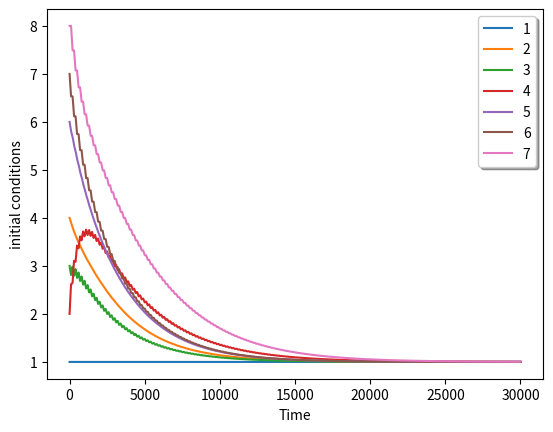

Source code (Python):
import numpy as np
import matplotlib.pyplot as plt
from scipy.integrate import quad

D = 2 #int(input("Enter the number of switching graphts: "))
switch_time = 0.1 #int(input("Enter the switch time: "))
T = 30 #int(input("Enter the time: "))
N = 7 #int(input("Enter the number of vertices: "))
a = 0

#X_0 = np.matrix(input("Enter the initial conditions: "))
X_0 = [1, 4, 3, 2, 6, 7, 8, 0]   # 1;4;3;2;6;7;8;0
dt = 0.001

NoofEdges = [[] for i in range(D)]
E = [[] for i in range(D)]
Laplacian = [[] for i in range(D)]
#x = [[] for i in range(D)]

#for i in range(D):
#    NoofEdges[i] = int(input("Enter the number of Edges: "))
#    E[i] = np.matrix(input("Enter the head and tail of the edges: ")) 

NoofEdges[0] = 7
NoofEdges[1] = 7
#NoofEdges[2] = 12

#E[0]=np.matrix([[1,3],[3,1],[2,3],[3,2],[3,4],[4,3],[2,5],[5,2],[3,6],[6,3],[4,7],[7,4],[5,6],[6,5]])    
#E[1]=np.matrix([[1,3],[3,1],[2,3],[3,2],[3,4],[4,3],[2,5],[5,2],[4,7],[7,4],[5,6],[6,5]])                
#E[2]=np.matrix([[1,3],[3,1],[2,3],[3,2],[3,4],[4,3],[3,6],[6,3],[4,7],[7,4],[5,6],[6,5]])               
                                                    # 1,3; 3,1; 2,3; 3,2; 3,4; 4,3; 2,5; 5,2; 3,6; 6,3; 4,7; 7,4; 5,6; 6,5
                                                    # 1,3; 3,1; 2,3; 3,2; 3,4; 4,3; 2,5; 5,2; 4,7; 7,4; 5,6; 6,5
                                                    # 1,3; 3,1; 2,3; 3,2; 3,4; 4,3; 3,6; 6,3; 4,7; 7,4; 5,6; 6,5
                                                    
E[0]=np.matrix([[1,3],[3,2],[3,4],[2,5],[3,6],[7,4],[5,6]])     # 1,3; 3,2; 3,4; 2,5; 3,6; 7,4; 5,6
E[1]=np.matrix([[1,3],[3,2],[3,4],[2,5],[6,3],[4,7],[6,5]])   # 1,3; 3,2; 3,4; 2,5; 6,3; 4,7; 6,5

#E[0]=np.matrix([[2,5],[3,6],[7,4],[5,6]])           # 2,5; 3,6; 7,4; 5,6
#E[1]=np.matrix([[3,2],[5,5],[4,7]])                 # 3,2; 6,5; 4,7
#E[2]=np.matrix([[1,3],[3,4],[6,3]])                 # 1,3; 3,4; 6,3
            
TypeofGraph = 'd' #input("Enter the type of Graph (directed/undirected or d/u): ")
if TypeofGraph in ('Directed', 'D', 'd'):
    Boolean = True
elif TypeofGraph in ('Unidirected', 'U', 'u'):
    Boolean = False
else:
    print('check verify your response')
    
#-------------------------------------------------------------------------------------------------------------------------------

def get_laplacian(E, N, Boolean):
  
    zeros = np.zeros((N,N))
    Laplacian = np.zeros((N,N))
    Degree = np.zeros((N,N))
    
    if Boolean == True:    #directed graph
        
        for i in range(len(E)):
            u=E[i,0]
            v=E[i,1]
            #u = E.item(i,0)
            #v = E.item(i,1)           
            zeros[u-1,v-1] = 1            
        AdjacencyMatrix=np.transpose(zeros)
       
        for i in range(N):
            for j in range(N):
                Degree[i][i] = Degree[i][i] + AdjacencyMatrix[i][j]
    
    else:                
        for i in range(len(E)):
            u = E.item(i,0)
            v = E.item(i,1)           
            zeros[u-1,v-1] = 1
            zeros[v-1,u-1] = 1            
        AdjacencyMatrix=zeros
        
        for i in range(N):
            for j in range(N):
                Degree[i][i] = Degree[i][i] + AdjacencyMatrix[i][j]
       
    Laplacian = Degree - AdjacencyMatrix
    
    return Laplacian

#-------------------------------------------------------------------------------------------------------------------------------

for i in range(D):
    Laplacian[i] = get_laplacian(E[i], N, Boolean)
    
#print(Laplacian)

#------------------------------------------------------------------------------------------------------------------------------

def simulate_consensus(X_0, T, Laplacian, switch_time, dt, N, D):
    
    n =int(T/dt)
    X = np.zeros((N,n))
    Laplacianchange = np.zeros((N,N))

    t= [i*dt for i in range(n)]
    
    temp_1 = [0 for i in range(n)]
   
    repeat = function_for_repeat(D, T, t, switch_time, n, temp_1)
    #print(repeat)
    
    for i in range(N):
        X[i][0] = X_0[i]

    for i in range(1,n):
        
        Lap_list = changelaplacian(Laplacian, i, Laplacianchange, repeat)
            
        for k in range(N):
            X[k][i] = X[k][i-1] + dt*(functionfornextstates(i,k,X,Lap_list)) 
                        
    return X

def function_for_repeat(D, T, t, switch_time, n, temp_1):
   
    
    temp_2 = [0 for i in range(n)]
    
    for i in range(n):
        t[i]=round(t[i]*10000,0)
    switch_time = switch_time * 10000
    
    for i in range(n):
        temp_1[i] = t[i] % switch_time
    
    for i in range(1,n):
        if temp_1[i] == 0:
            temp_2[i]=temp_2[i-1]+1
            if temp_2[i] < D:
                temp_2[i] = temp_2[i]
            else:
                temp_2[i] = 0
        else:
            temp_2[i] = temp_2[i-1]

    return temp_2

def changelaplacian(Laplacian, i, Laplacianchange, repeat):
    a =repeat[i]
    Laplacianchange = Laplacian[a]
    return Laplacianchange

def functionfornextstates(i,k,X,Lap_list):

    temp = 0
    for l in range(N):
        if Lap_list[k][l] == -1:
            a=l
            b=k
            temp += X[a][i-1] - X[b][i-1]
    return temp

#------------------------------------------------------------------------------------------------------------------------------

x = simulate_consensus(X_0, T, Laplacian, switch_time, dt, N, D)
       
plt.xlabel('Time')
plt.ylabel('initial conditions')
for i in range(N):
    plt.plot(x[i], label = i+1)

legend = plt.legend(loc = 'upper right', shadow = True)
legend.get_frame().set_facecolor('#ffffff')

plt.show()
